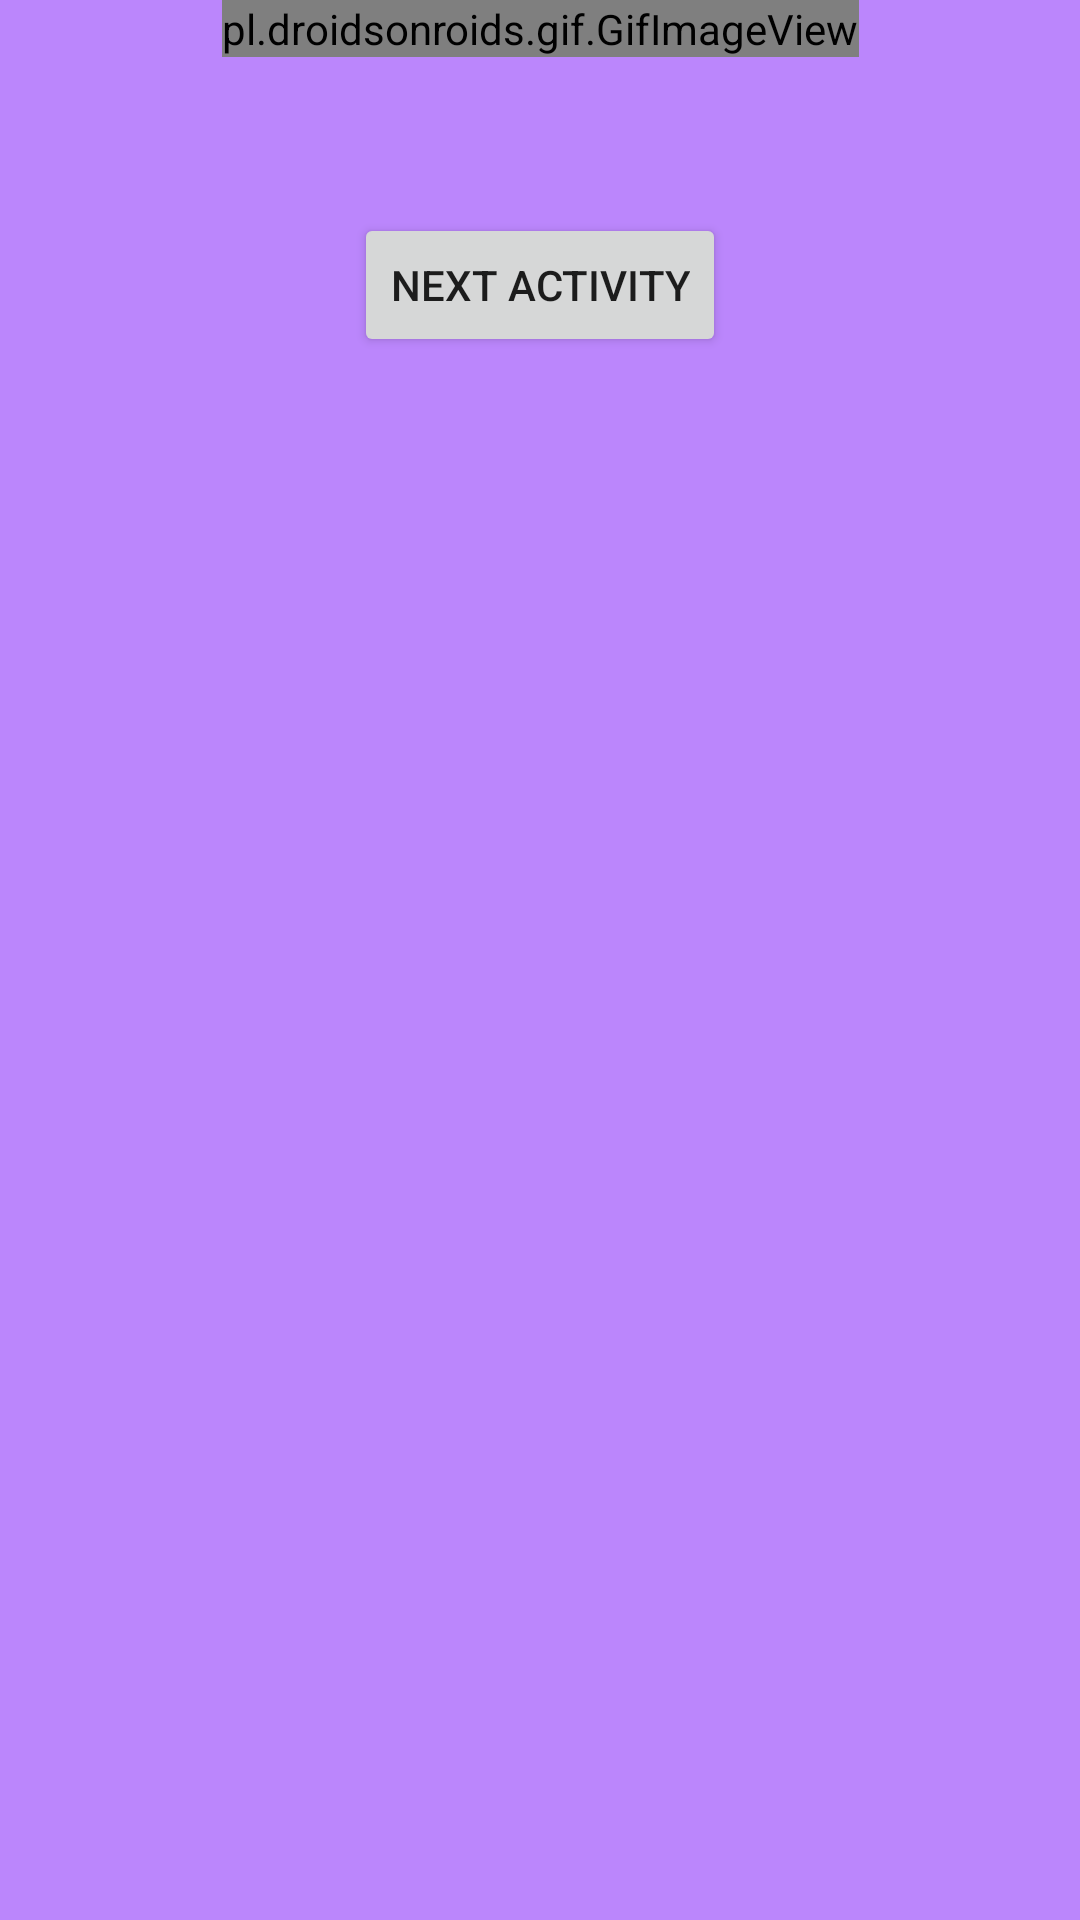

Produce the Android XML layout that renders to this screen, including the resource entries it uses.
<!-- AndroidManifest.xml: application theme Theme.ExampleJavaApp -->
<!-- res/layout/activity_gif.xml -->
<?xml version="1.0" encoding="utf-8"?>
<androidx.constraintlayout.widget.ConstraintLayout xmlns:android="http://schemas.android.com/apk/res/android"
    xmlns:app="http://schemas.android.com/apk/res-auto"
    xmlns:tools="http://schemas.android.com/tools"
    android:layout_width="match_parent"
    android:layout_height="match_parent"
    android:background="@color/purple_200"
    tools:context=".GifActivity">

    <pl.droidsonroids.gif.GifImageView
        android:id="@+id/gifImage"
        android:layout_width="wrap_content"
        android:layout_height="wrap_content"
        android:src="@drawable/smile_gif"
        app:layout_constraintEnd_toEndOf="parent"
        app:layout_constraintStart_toStartOf="parent"
        app:layout_constraintTop_toTopOf="parent" />

    <Button
        android:id="@+id/button"
        android:layout_width="wrap_content"
        android:layout_height="wrap_content"
        android:layout_marginTop="52dp"
        android:text="Next Activity"
        app:layout_constraintEnd_toEndOf="parent"
        app:layout_constraintHorizontal_bias="0.5"
        app:layout_constraintStart_toStartOf="parent"
        app:layout_constraintTop_toBottomOf="@+id/gifImage" />

</androidx.constraintlayout.widget.ConstraintLayout>
<!-- resources referenced by this layout -->
<resources>
  <!-- drawable smile_gif: gif bitmap (drawable, 878791 bytes) -->
  <style name="Theme.ExampleJavaApp" parent="Theme.MaterialComponents.DayNight.DarkActionBar">
          
          <item name="colorPrimary">@color/purple_500</item>
          <item name="colorPrimaryVariant">@color/purple_700</item>
          <item name="colorOnPrimary">@color/white</item>
          
          <item name="colorSecondary">@color/teal_200</item>
          <item name="colorSecondaryVariant">@color/teal_700</item>
          <item name="colorOnSecondary">@color/black</item>
          
          <item name="android:statusBarColor" tools:targetApi="l">?attr/colorPrimaryVariant</item>
  
          <item name="android:windowTranslucentStatus">true</item>
          <item name="android:windowTranslucentNavigation">true</item>
          
      </style>
  <!-- not gathered from this repository: default colours our renderer supplied (Android Studio template values) -->
  <color name="purple_200">#FFBB86FC</color>
  <color name="purple_500">#FF6200EE</color>
  <color name="purple_700">#FF3700B3</color>
  <color name="teal_200">#FF03DAC5</color>
  <color name="teal_700">#FF018786</color>
  <color name="black">#FF000000</color>
  <color name="white">#FFFFFFFF</color>
</resources>
